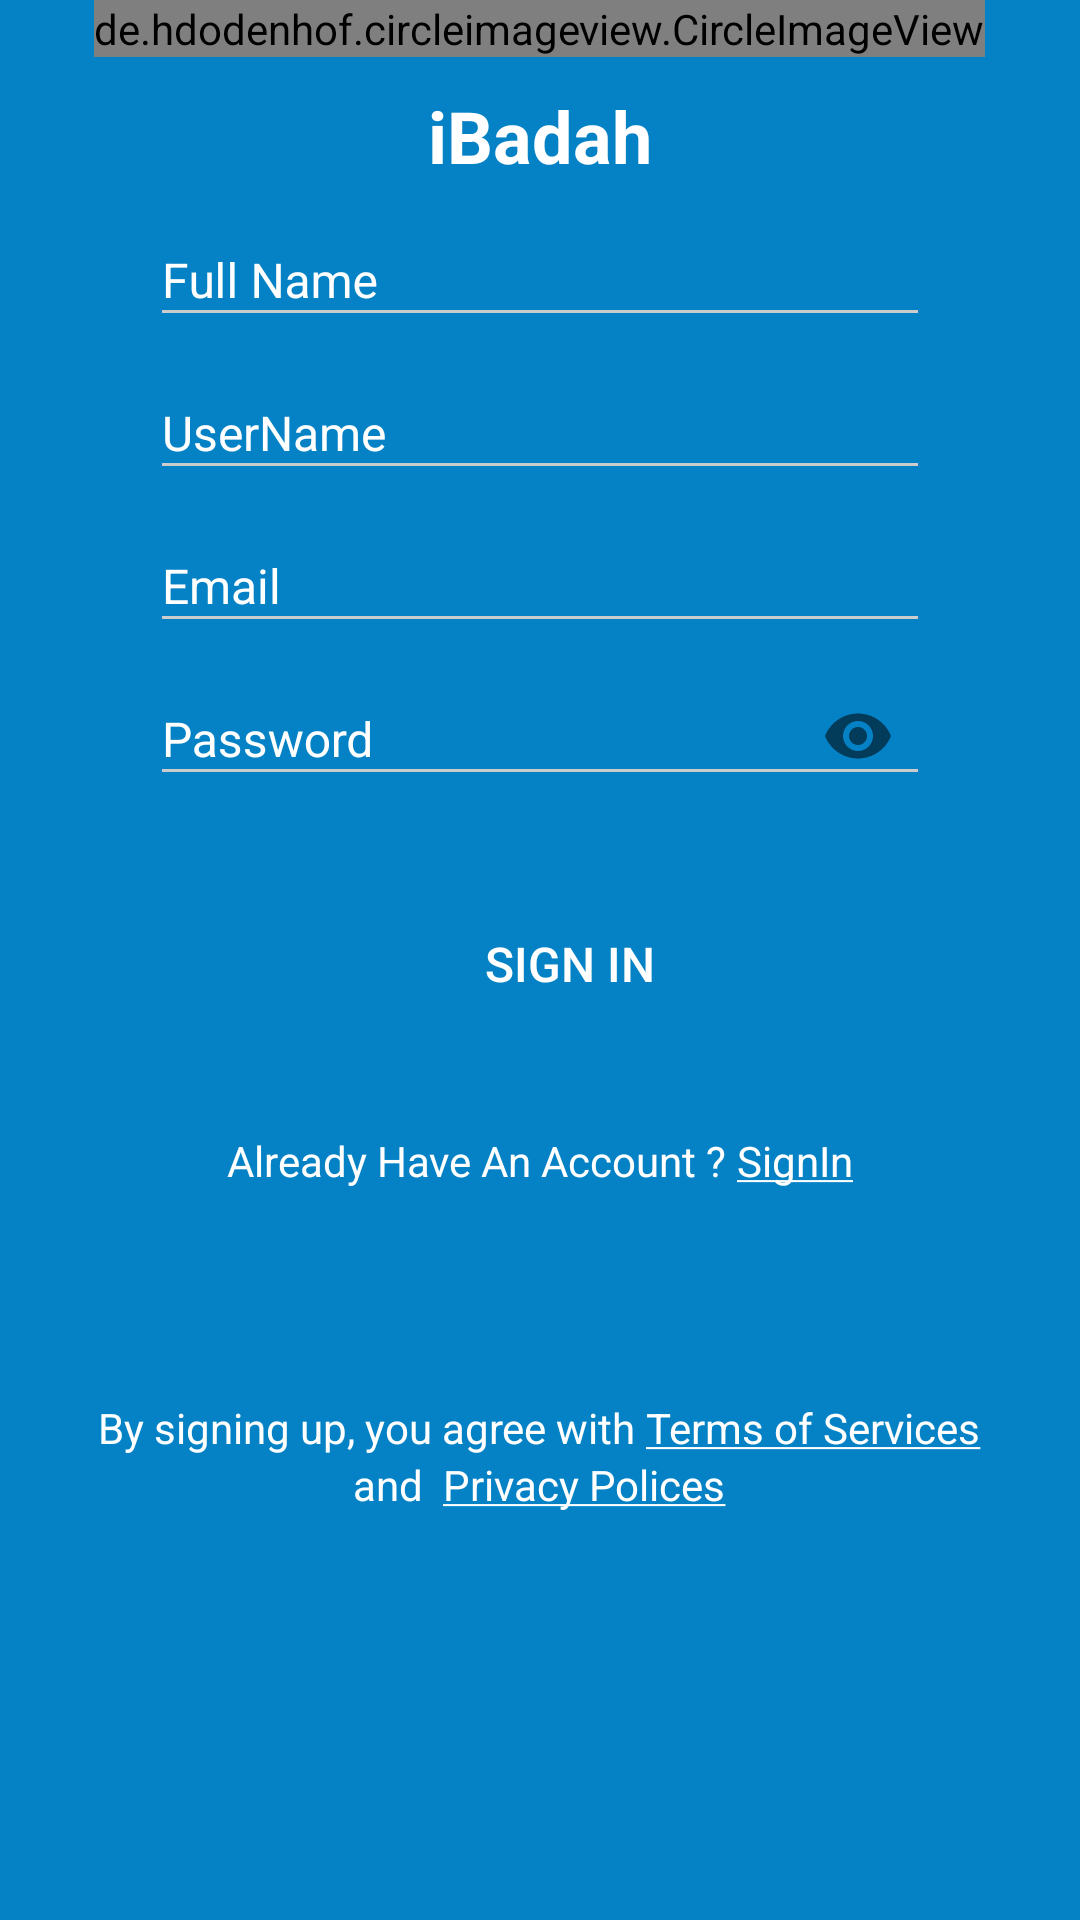

Layout XML and referenced resources for this Android screen:
<!-- AndroidManifest.xml: application theme AppTheme -->
<!-- res/layout/activity_register.xml -->
<?xml version="1.0" encoding="utf-8"?>
<ScrollView xmlns:android="http://schemas.android.com/apk/res/android"
    xmlns:app="http://schemas.android.com/apk/res-auto"
    android:layout_width="match_parent"
    android:layout_height="match_parent"
    android:background="@color/colorPrimary"

    >

    <RelativeLayout xmlns:android="http://schemas.android.com/apk/res/android"
        xmlns:app="http://schemas.android.com/apk/res-auto"
        android:layout_width="match_parent"
        android:layout_height="match_parent"
        android:background="@color/colorPrimary"

        >

        <LinearLayout xmlns:android="http://schemas.android.com/apk/res/android"
            xmlns:app="http://schemas.android.com/apk/res-auto"
            android:id="@+id/root"
            android:layout_width="match_parent"
            android:layout_height="wrap_content"
            android:gravity="center"
            android:orientation="vertical">

            <de.hdodenhof.circleimageview.CircleImageView
                android:id="@+id/imageView_logo"
                android:layout_width="wrap_content"
                android:layout_height="wrap_content"
                android:layout_marginEnd="8dp"
                android:layout_marginStart="8dp"
                android:src="@mipmap/ic_launcher"  />

            <TextView
                android:layout_width="wrap_content"
                android:layout_height="wrap_content"
                android:layout_marginTop="10dp"
                android:text="iBadah"
                android:textColor="@color/white"
                android:textSize="@dimen/slide_title"
                android:textStyle="bold" />

            <android.support.design.widget.TextInputLayout
                android:layout_width="match_parent"
                android:layout_height="wrap_content"
                android:id="@+id/inputfullname"
                android:backgroundTint="#FFF"
                android:layout_marginEnd="50dp"
                android:layout_marginStart="50dp"
                app:errorTextAppearance="@style/error_appearance"

                android:textColorHint="#FFFFFF"
                android:theme="@style/TextLabel">


                <EditText
                    android:id="@+id/et_fullname"
                    android:layout_width="match_parent"
                    android:layout_height="40dp"

                    android:hint="Full Name"
                    android:inputType="textEmailAddress|textNoSuggestions"
                    android:textColor="#fff"
                    android:textColorHint="@color/white" />

            </android.support.design.widget.TextInputLayout>

            <android.support.design.widget.TextInputLayout
                android:layout_width="match_parent"
                android:layout_height="wrap_content"
                android:layout_marginEnd="50dp"
                android:layout_marginStart="50dp"
                android:id="@+id/inputusername"

                android:backgroundTint="#FFF"
                app:errorTextAppearance="@style/error_appearance"

                android:textColorHint="#FFFFFF"
                android:theme="@style/TextLabel">


                <EditText
                    android:id="@+id/et_username"
                    android:layout_width="match_parent"
                    android:layout_height="40dp"


                    android:hint="UserName"
                    android:inputType="textEmailAddress|textNoSuggestions"
                    android:textColor="#fff"
                    android:textColorHint="@color/white" />

            </android.support.design.widget.TextInputLayout>


            <android.support.design.widget.TextInputLayout
                android:layout_width="match_parent"
                android:layout_height="wrap_content"
                android:backgroundTint="#FFF"
                android:textColorHint="#FFFFFF"
                android:id="@+id/inputemail"

                android:layout_marginEnd="50dp"
                android:layout_marginStart="50dp"
                app:errorTextAppearance="@style/error_appearance"


                android:theme="@style/TextLabel">


                <EditText
                    android:id="@+id/et_email"
                    android:layout_width="match_parent"
                    android:layout_height="40dp"

                    android:hint="Email"
                    android:inputType="textEmailAddress|textNoSuggestions"
                    android:textColor="#fff"
                    android:textColorHint="@color/white" />

            </android.support.design.widget.TextInputLayout>


            <android.support.design.widget.TextInputLayout
                android:layout_width="match_parent"
                android:layout_height="wrap_content"
                android:backgroundTint="#FFF"
                android:textColorHint="#FFFFFF"
                android:layout_marginEnd="50dp"
                android:layout_marginStart="50dp"
                android:id="@+id/inputpassword"

                app:errorTextAppearance="@style/error_appearance"
                android:theme="@style/TextLabel"
                app:hintEnabled="true"
                app:passwordToggleEnabled="true">


                <EditText
                    android:id="@+id/et_password"
                    android:layout_width="match_parent"
                    android:layout_height="40dp"

                    android:hint="Password"
                    android:inputType="textPassword|textNoSuggestions"
                    android:maxLength="15"
                    android:textColor="#fff"
                    android:textColorHint="@color/white" />

            </android.support.design.widget.TextInputLayout>


            <LinearLayout
                android:layout_width="match_parent"
                android:layout_height="wrap_content"
                android:id="@+id/btn_signUplayout"
                android:layout_marginEnd="8dp"
                android:layout_marginStart="8dp"
                android:layout_marginTop="32dp"
                android:background="@drawable/round_btn_corner"

                android:gravity="center"
                android:orientation="horizontal">

                <ImageView
                    android:layout_width="20dp"
                    android:layout_height="20dp"
                    android:src="@drawable/signin" />

                <Button
                    android:id="@+id/btn_signUp"
                    android:layout_width="wrap_content"
                    android:layout_height="wrap_content"
                    android:background="@null"

                    android:text="Sign In"

                    android:textColor="#fff"
                    android:textSize="16sp" />


            </LinearLayout>


            <RelativeLayout
                android:layout_width="match_parent"
                android:layout_height="70dp"
                android:gravity="center">

                <TextView
                    android:id="@+id/textView9"
                    android:layout_width="wrap_content"
                    android:layout_height="wrap_content"
                    android:layout_alignTop="@+id/signIn"

                    android:layout_toStartOf="@+id/signIn"
                    android:text="Already Have An Account ? "

                    android:textColor="#fff"
                    android:textSize="14sp" />

                <TextView
                    android:id="@+id/signIn"
                    android:layout_width="wrap_content"
                    android:layout_height="wrap_content"
                    android:layout_alignParentEnd="true"
                    android:layout_alignParentTop="true"
                    android:layout_marginTop="13dp"
                    android:text="@string/signin"
                    android:textColor="#fff"
                    android:textSize="14sp" />


            </RelativeLayout>

        </LinearLayout>

        <LinearLayout xmlns:android="http://schemas.android.com/apk/res/android"
            xmlns:app="http://schemas.android.com/apk/res-auto"
            android:layout_width="match_parent"
            android:layout_height="100dp"
            android:layout_alignParentBottom="true"
            android:layout_below="@+id/root"
            android:layout_marginBottom="20dp"
            android:gravity="center"
            android:orientation="vertical">

            <LinearLayout xmlns:android="http://schemas.android.com/apk/res/android"
                xmlns:app="http://schemas.android.com/apk/res-auto"
                android:layout_width="match_parent"
                android:layout_height="wrap_content"
                android:gravity="center"
                android:orientation="horizontal">

                <TextView
                    android:layout_width="wrap_content"
                    android:layout_height="wrap_content"
                    android:text="By signing up, you agree with "

                    android:textColor="#fff"
                    android:textSize="14sp" />

                <TextView
                    android:id="@+id/termsof"
                    android:layout_width="wrap_content"
                    android:layout_height="wrap_content"
                    android:text="@string/termsof"
                    android:textColor="#fff"
                    android:textSize="14sp" />

            </LinearLayout>

            <LinearLayout xmlns:android="http://schemas.android.com/apk/res/android"
                xmlns:app="http://schemas.android.com/apk/res-auto"
                android:layout_width="match_parent"
                android:layout_height="wrap_content"
                android:gravity="center"
                android:orientation="horizontal">

                <TextView
                    android:layout_width="wrap_content"
                    android:layout_height="wrap_content"
                    android:text="and  "
                    android:textColor="#fff"
                    android:textSize="14sp" />

                <TextView
                    android:id="@+id/privacy"
                    android:layout_width="wrap_content"
                    android:layout_height="wrap_content"
                    android:text="@string/privacy"
                    android:textColor="#fff"
                    android:textSize="14sp" />
            </LinearLayout>
        </LinearLayout>
    </RelativeLayout>
</ScrollView>
<!-- resources referenced by this layout -->
<resources>
  <color name="colorPrimary">#0582C5</color>
  <color name="white">#ffffff</color>
  <dimen name="slide_title">24dp</dimen>
  <!-- mipmap ic_launcher: png bitmap (mipmap-hdpi, 2136 bytes) -->
  <string name="privacy"> <u>Privacy Polices</u></string>
  <string name="signin"> <u>SignIn</u></string>
  <string name="termsof"> <u>Terms of Services</u></string>
  <style name="TextLabel" parent="TextAppearance.AppCompat">
          
          <item name="colorControlActivated">@color/white</item>
          <item name="colorControlHighlight">@color/white</item>
          <item name="android:textColorHint">@color/white</item>
          <item name="colorAccent">@color/colorAccent</item>
          <item name="android:textColorHighlight">@color/white</item>
          <item name="android:textColorLink">@color/white</item>
          <item name="android:colorAccent" tools:targetApi="lollipop">@color/colorAccent</item>
          <item name="android:textSize">16sp</item>
  
      </style>
  <style name="error_appearance" parent="@android:style/TextAppearance">
          <item name="android:textColor">@color/error</item>
          <item name="android:textSize">12sp</item>
      </style>
  <style name="AppTheme" parent="Theme.AppCompat.Light.NoActionBar">
          
          <item name="colorPrimary">@color/colorPrimary</item>
          <item name="colorPrimaryDark">@color/colorPrimaryDark</item>
          <item name="colorAccent">@color/colorAccent</item>
      </style>
  <color name="colorAccent">#0582C5</color>
  <color name="error">#e91c4b</color>
  <color name="colorPrimaryDark">#0277BD</color>
</resources>
